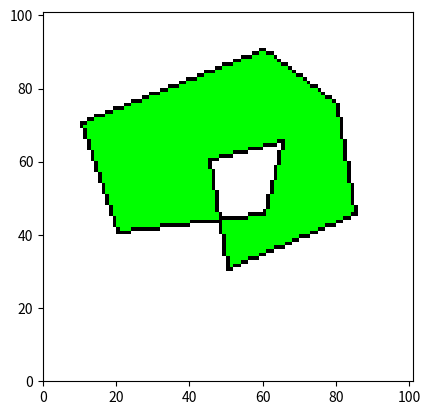

Reproduce this figure in Python.
import matplotlib.pyplot as plt
import numpy as np

def flood_fill(px, py, matriz, dimensao):
    pilha = [(px, py)] 

    while pilha:
        px, py = pilha.pop()

        if 0 <= px < matriz.shape[1] and 0 <= py < matriz.shape[0] and np.array_equal(matriz[dimensao - py - 1, px], [1, 1, 1]):
            matriz[dimensao - py - 1, px] = [0, 255, 0]  

            # adição dos pontos vizinhos na pilha
            pilha.append((px + 1, py))
            pilha.append((px - 1, py))
            pilha.append((px, py + 1))
            pilha.append((px, py - 1))

    return matriz

def draw_forma(ax, ay, bx, by, matriz, dimensao):
    delta_x = abs(bx - ax)
    delta_y = abs(by - ay)
    passo_x = 1 if ax < bx else -1
    passo_y = 1 if ay < by else -1
    erro = delta_x - delta_y

    while True:
        matriz[int(dimensao - ay - 1), ax] = [0, 0, 0] 

        if ax == bx and ay == by:
            break

        ajuste = 2 * erro
        if ajuste > -delta_y:
            erro -= delta_y
            ax += passo_x
        if ajuste < delta_x:
            erro += delta_x
            ay += passo_y

    return matriz

# tamanho da grade de pixels
resolucao = 101

matriz_imagem = np.ones((resolucao, resolucao, 3))


draw_forma(20, 40, 10, 70, matriz_imagem, resolucao)
draw_forma(10, 70, 60, 90, matriz_imagem, resolucao)
draw_forma(60, 90, 80, 75, matriz_imagem, resolucao)
draw_forma(80, 75, 85, 45, matriz_imagem, resolucao)
draw_forma(85, 45, 50, 30, matriz_imagem, resolucao)
draw_forma(50, 30, 45, 60, matriz_imagem, resolucao)
draw_forma(45, 60, 65, 65, matriz_imagem, resolucao)
draw_forma(65, 65, 60, 45, matriz_imagem, resolucao)
draw_forma(60, 45, 20, 40, matriz_imagem, resolucao)

flood_fill(70, 50, matriz_imagem, resolucao)

plt.imshow(matriz_imagem, extent=[0, resolucao, 0, resolucao])
plt.show()
